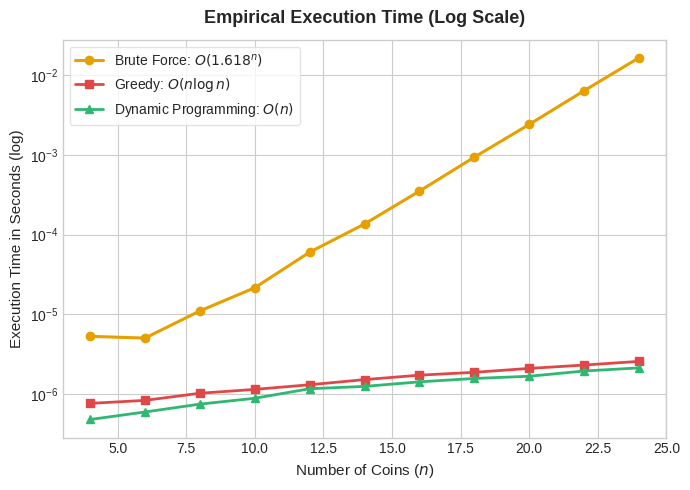
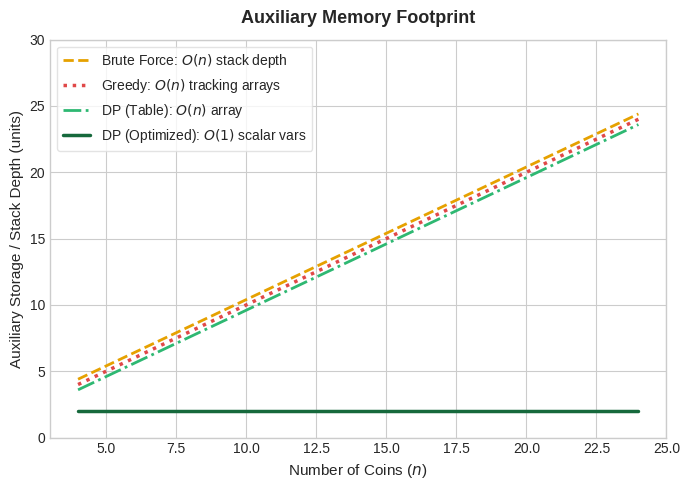

The matplotlib source for these figures, in order:
import random
import time
import matplotlib.pyplot as plt
import os

#bruteforce
def coin_row_bruteforce(coins, i=0):

    if i >= len(coins):
        return 0
    take = coins[i] + coin_row_bruteforce(coins, i + 2)
    skip = coin_row_bruteforce(coins, i + 1)
    return max(take, skip)

#greedy approach
def coin_row_greedy(coins):
    indexed = [(val, idx) for idx, val in enumerate(coins)]
    indexed.sort(reverse=True) 

    locked = [False] * len(coins)
    total = 0
    for val, idx in indexed:
        if not locked[idx]:
            total += val
            locked[idx] = True
            if idx > 0:
                locked[idx - 1] = True
            if idx < len(coins) - 1:
                locked[idx + 1] = True
    return total

#dynamic progarming
def coin_row_dp(coins):
    n = len(coins)
    if n == 0:
        return 0
    if n == 1:
        return coins[0]

    dp = [0] * n
    dp[0] = coins[0]
    dp[1] = max(coins[0], coins[1])

    for i in range(2, n):
        dp[i] = max(coins[i] + dp[i - 2], dp[i - 1])
    return dp[-1]


# BENCHMARK 
n_sizes = list(range(4, 25, 2))

bf_times, greedy_times, dp_times = [], [], []
bf_space, greedy_space, dp_space_table, dp_space_opt = [], [], [], []

for n in n_sizes:
    # Generate random coin values between 1 and 20
    test_coins = [random.randint(1, 20) for _ in range(n)]

    # --- Benchmark Brute Force ---
    start = time.perf_counter()
    coin_row_bruteforce(test_coins)
    bf_times.append(time.perf_counter() - start)
    bf_space.append(n) 

    # --- Benchmark Greedy ---
    start = time.perf_counter()
    # Run multiple iterations to get stable timing for fast operations
    for _ in range(100):
        coin_row_greedy(test_coins)
    greedy_times.append((time.perf_counter() - start) / 100)
    greedy_space.append(n)  # Needs locked array + indexed list of size n

    # --- Benchmark Dynamic Programming ---
    start = time.perf_counter()
    for _ in range(100):
        coin_row_dp(test_coins)
    dp_times.append((time.perf_counter() - start) / 100)
    dp_space_table.append(n)  # DP array of size n
    dp_space_opt.append(2)  # Space-optimized DP requires only 2 variables


plt.style.use("seaborn-v0_8-whitegrid" if "seaborn-v0_8-whitegrid" in plt.style.available else "default")
os.makedirs("./CoinRow-Manual/img", exist_ok=True)

plt.style.use(
    "seaborn-v0_8-whitegrid"
    if "seaborn-v0_8-whitegrid" in plt.style.available
    else "default"
)


c_bf = "#E6A100"  
c_greedy = "#E04848"  
c_dp = "#2EB872" 
c_dp_opt = "#16693C" 


# 1. TIME COMPLEXITY GRAPH
fig_time, ax1 = plt.subplots(figsize=(7, 5))

ax1.plot(
    n_sizes,
    bf_times,
    marker="o",
    color=c_bf,
    linewidth=2.2,
    label=r"Brute Force: $O(1.618^n)$",
)
ax1.plot(
    n_sizes,
    greedy_times,
    marker="s",
    color=c_greedy,
    linewidth=2.0,
    label=r"Greedy: $O(n \log n)$",
)
ax1.plot(
    n_sizes,
    dp_times,
    marker="^",
    color=c_dp,
    linewidth=2.0,
    label=r"Dynamic Programming: $O(n)$",
)

ax1.set_yscale("log")
ax1.set_title(
    "Empirical Execution Time (Log Scale)", fontsize=13, weight="bold", pad=12
)
ax1.set_xlabel("Number of Coins ($n$)", fontsize=11)
ax1.set_ylabel("Execution Time in Seconds (log)", fontsize=11)
ax1.legend(frameon=True, facecolor="white", edgecolor="#ddd")

fig_time.tight_layout()
fig_time.savefig(
    "./CoinRow-Manual/img/coin_row_time_complexity.png", dpi=300, bbox_inches="tight"
)
plt.close(fig_time)

# 2. SPACE COMPLEXITY GRAPH
fig_space, ax2 = plt.subplots(figsize=(7, 5))

# Apply small visual offsets so all 3 lines remain visible
ax2.plot(
    n_sizes,
    [x + 0.4 for x in bf_space],
    linestyle="--",
    color=c_bf,
    linewidth=2.0,
    label=r"Brute Force: $O(n)$ stack depth",
)
ax2.plot(
    n_sizes,
    greedy_space,
    linestyle=":",
    color=c_greedy,
    linewidth=2.5,
    label=r"Greedy: $O(n)$ tracking arrays",
)
ax2.plot(
    n_sizes,
    [x - 0.4 for x in dp_space_table],
    linestyle="-.",
    color=c_dp,
    linewidth=2.0,
    label=r"DP (Table): $O(n)$ array",
)
ax2.plot(
    n_sizes,
    dp_space_opt,
    linestyle="-",
    color=c_dp_opt,
    linewidth=2.5,
    label=r"DP (Optimized): $O(1)$ scalar vars",
)

ax2.set_title("Auxiliary Memory Footprint", fontsize=13, weight="bold", pad=12)
ax2.set_xlabel("Number of Coins ($n$)", fontsize=11)
ax2.set_ylabel("Auxiliary Storage / Stack Depth (units)", fontsize=11)
ax2.set_ylim(0, 30)
ax2.legend(frameon=True, facecolor="white", edgecolor="#ddd")

fig_space.tight_layout()
fig_space.savefig(
    "./CoinRow-Manual/img/coin_row_space_complexity.png", dpi=300, bbox_inches="tight"
)
plt.close(fig_space)

print("Both charts successfully saved in ./CoinRow-Manual/img/")
